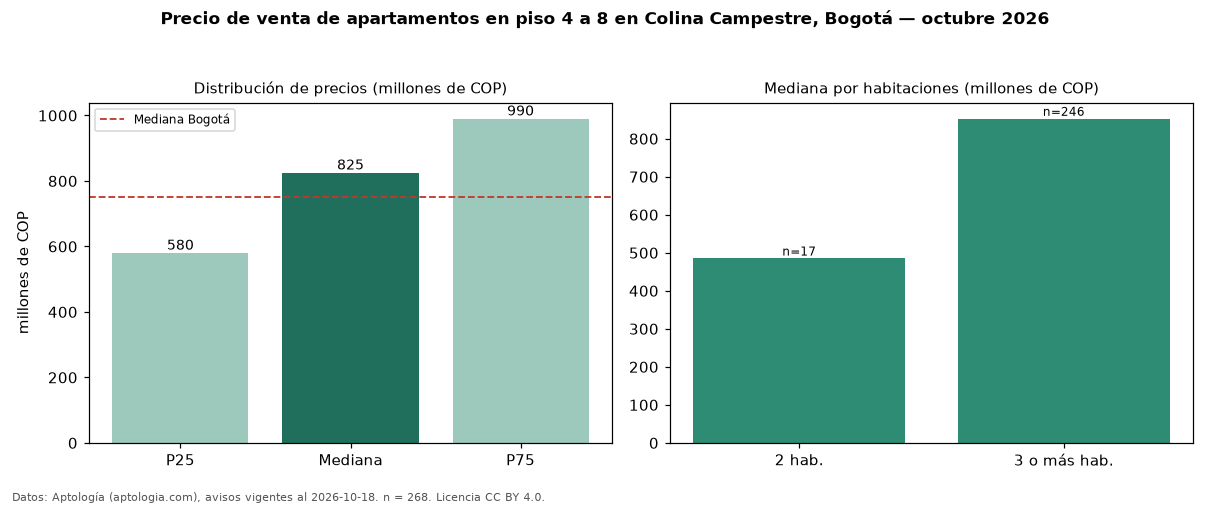

The data file committed next to this chart (first rows):
seccion, metrica, valor, moneda, n
filtro, piso2, en piso 4 a 8, , 268
precio, p25, 580000000, COP, 268
precio, mediana, 825000000, COP, 268
precio, p75, 990000000, COP, 268
precio, minimo, 283500000, COP, 268
precio, maximo, 3290000000, COP, 268
m2, mediana_precio_m2, 6638182, COP, 268
m2, area_mediana_m2, 121.4, m2, 268
admin, mediana_admin_mes, 665500, COP, 250
banos, mediana_banos, 3.0, , 
parqueadero, pct_con_parqueadero, 98.1, %, 263
estrato, estrato_mas_frecuente, 5, , 267
habitaciones, 2, 485000000, COP, 17
habitaciones, 3+, 852500000, COP, 246
ciudad, mediana_ciudad_referencia, 750000000, COP, 
ciudad, mediana_m2_ciudad, 7261905, COP, 
fuente, fecha_datos, 2026-10-18, , 
fuente, atribucion, https://www.aptologia.com/venta/bogota/c…, , 
fuente, licencia, CC BY 4.0, , 
